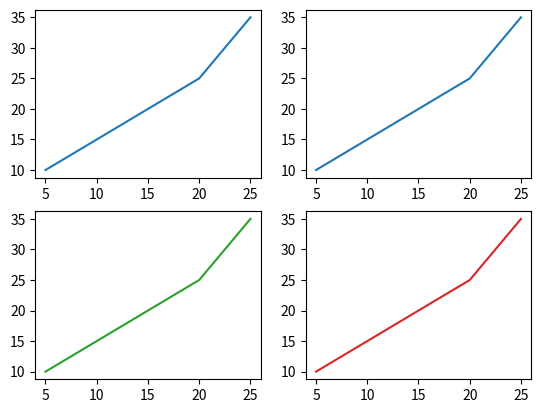

Write the Python code that produced this figure.

import matplotlib.pyplot as plt

fig, ax = plt.subplots(2, 2)

x = [5, 10, 15, 20, 25]
y = [10, 15, 20, 25, 35] 

ax[0, 0].plot(x, y)
ax[0, 1].plot(x, y,  'tab:blue')
ax[1, 0].plot(x, y, 'tab:green')
ax[1, 1].plot(x, y, 'tab:red')

plt.show()
